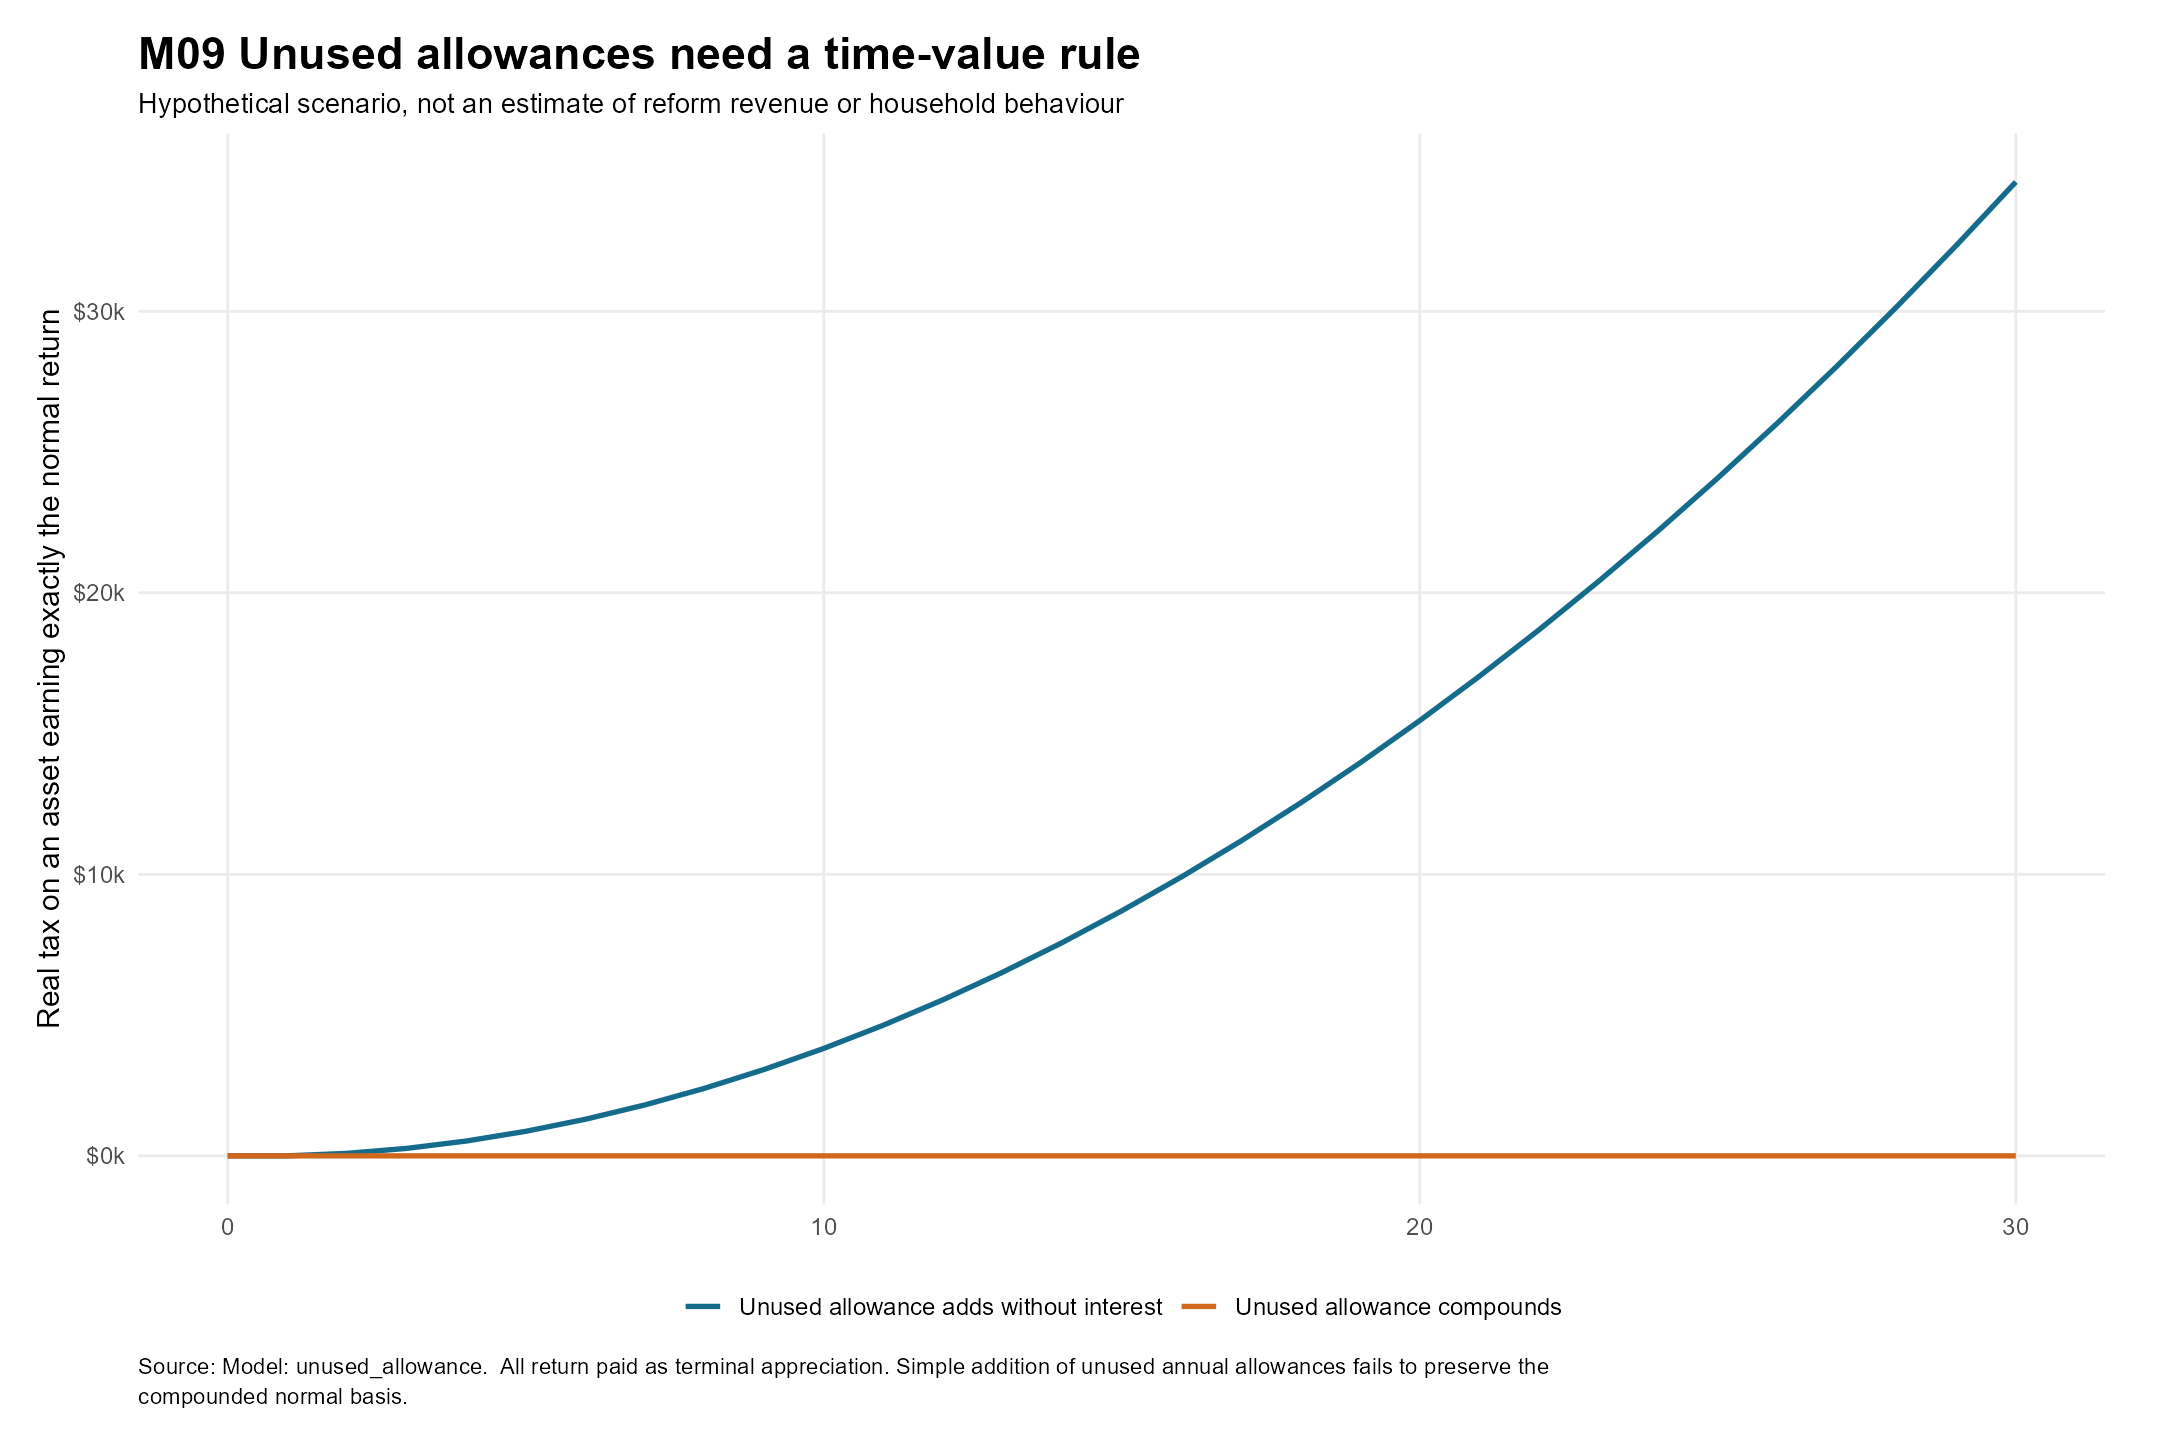

Source data for this figure (header and first rows):
year, method, normal_terminal, basis, tax_on_normal_return
0, Unused allowance adds without interest, 100000, 100000, 0
0, Unused allowance compounds, 100000, 100000, 0
1, Unused allowance adds without interest, 105575, 105575, 0
1, Unused allowance compounds, 105575, 105575, 0
2, Unused allowance adds without interest, 111461, 111150, 88.75
2, Unused allowance compounds, 111461, 111461, 0
3, Unused allowance adds without interest, 117675, 116725, 264.6
3, Unused allowance compounds, 117675, 117675, 0
4, Unused allowance adds without interest, 124235, 122300, 525.9
4, Unused allowance compounds, 124235, 124235, 0
5, Unused allowance adds without interest, 131161, 127875, 871.4
5, Unused allowance compounds, 131161, 131161, 0
6, Unused allowance adds without interest, 138473, 133450, 1300
6, Unused allowance compounds, 138473, 138473, 0
7, Unused allowance adds without interest, 146193, 139025, 1809
7, Unused allowance compounds, 146193, 146193, 0
8, Unused allowance adds without interest, 154344, 144600, 2399
8, Unused allowance compounds, 154344, 154344, 0
9, Unused allowance adds without interest, 162948, 150175, 3068
9, Unused allowance compounds, 162948, 162948, 0
10, Unused allowance adds without interest, 172033, 155750, 3816
10, Unused allowance compounds, 172033, 172033, 0
11, Unused allowance adds without interest, 181623, 161325, 4641
11, Unused allowance compounds, 181623, 181623, 0
12, Unused allowance adds without interest, 191749, 166900, 5543
12, Unused allowance compounds, 191749, 191749, 0
13, Unused allowance adds without interest, 202439, 172475, 6521
13, Unused allowance compounds, 202439, 202439, 0
14, Unused allowance adds without interest, 213725, 178050, 7574
14, Unused allowance compounds, 213725, 213725, 0
15, Unused allowance adds without interest, 225640, 183625, 8703
15, Unused allowance compounds, 225640, 225640, 0
16, Unused allowance adds without interest, 238220, 189200, 9906
16, Unused allowance compounds, 238220, 238220, 0
17, Unused allowance adds without interest, 251500, 194775, 11184
17, Unused allowance compounds, 251500, 251500, 0
18, Unused allowance adds without interest, 265521, 200350, 12536
18, Unused allowance compounds, 265521, 265521, 0
19, Unused allowance adds without interest, 280324, 205925, 13962
19, Unused allowance compounds, 280324, 280324, 0
20, Unused allowance adds without interest, 295952, 211500, 15462
20, Unused allowance compounds, 295952, 295952, 0
21, Unused allowance adds without interest, 312452, 217075, 17036
21, Unused allowance compounds, 312452, 312452, 0
22, Unused allowance adds without interest, 329871, 222650, 18684
22, Unused allowance compounds, 329871, 329871, 0
23, Unused allowance adds without interest, 348261, 228225, 20407
23, Unused allowance compounds, 348261, 348261, 0
24, Unused allowance adds without interest, 367677, 233800, 22205
24, Unused allowance compounds, 367677, 367677, 0
25, Unused allowance adds without interest, 388175, 239375, 24078
25, Unused allowance compounds, 388175, 388175, 0
26, Unused allowance adds without interest, 409815, 244950, 26027
26, Unused allowance compounds, 409815, 409815, 0
27, Unused allowance adds without interest, 432663, 250525, 28053
27, Unused allowance compounds, 432663, 432663, 0
28, Unused allowance adds without interest, 456784, 256100, 30155
28, Unused allowance compounds, 456784, 456784, 0
29, Unused allowance adds without interest, 482249, 261675, 32336
29, Unused allowance compounds, 482249, 482249, 0
... 2 more rows
